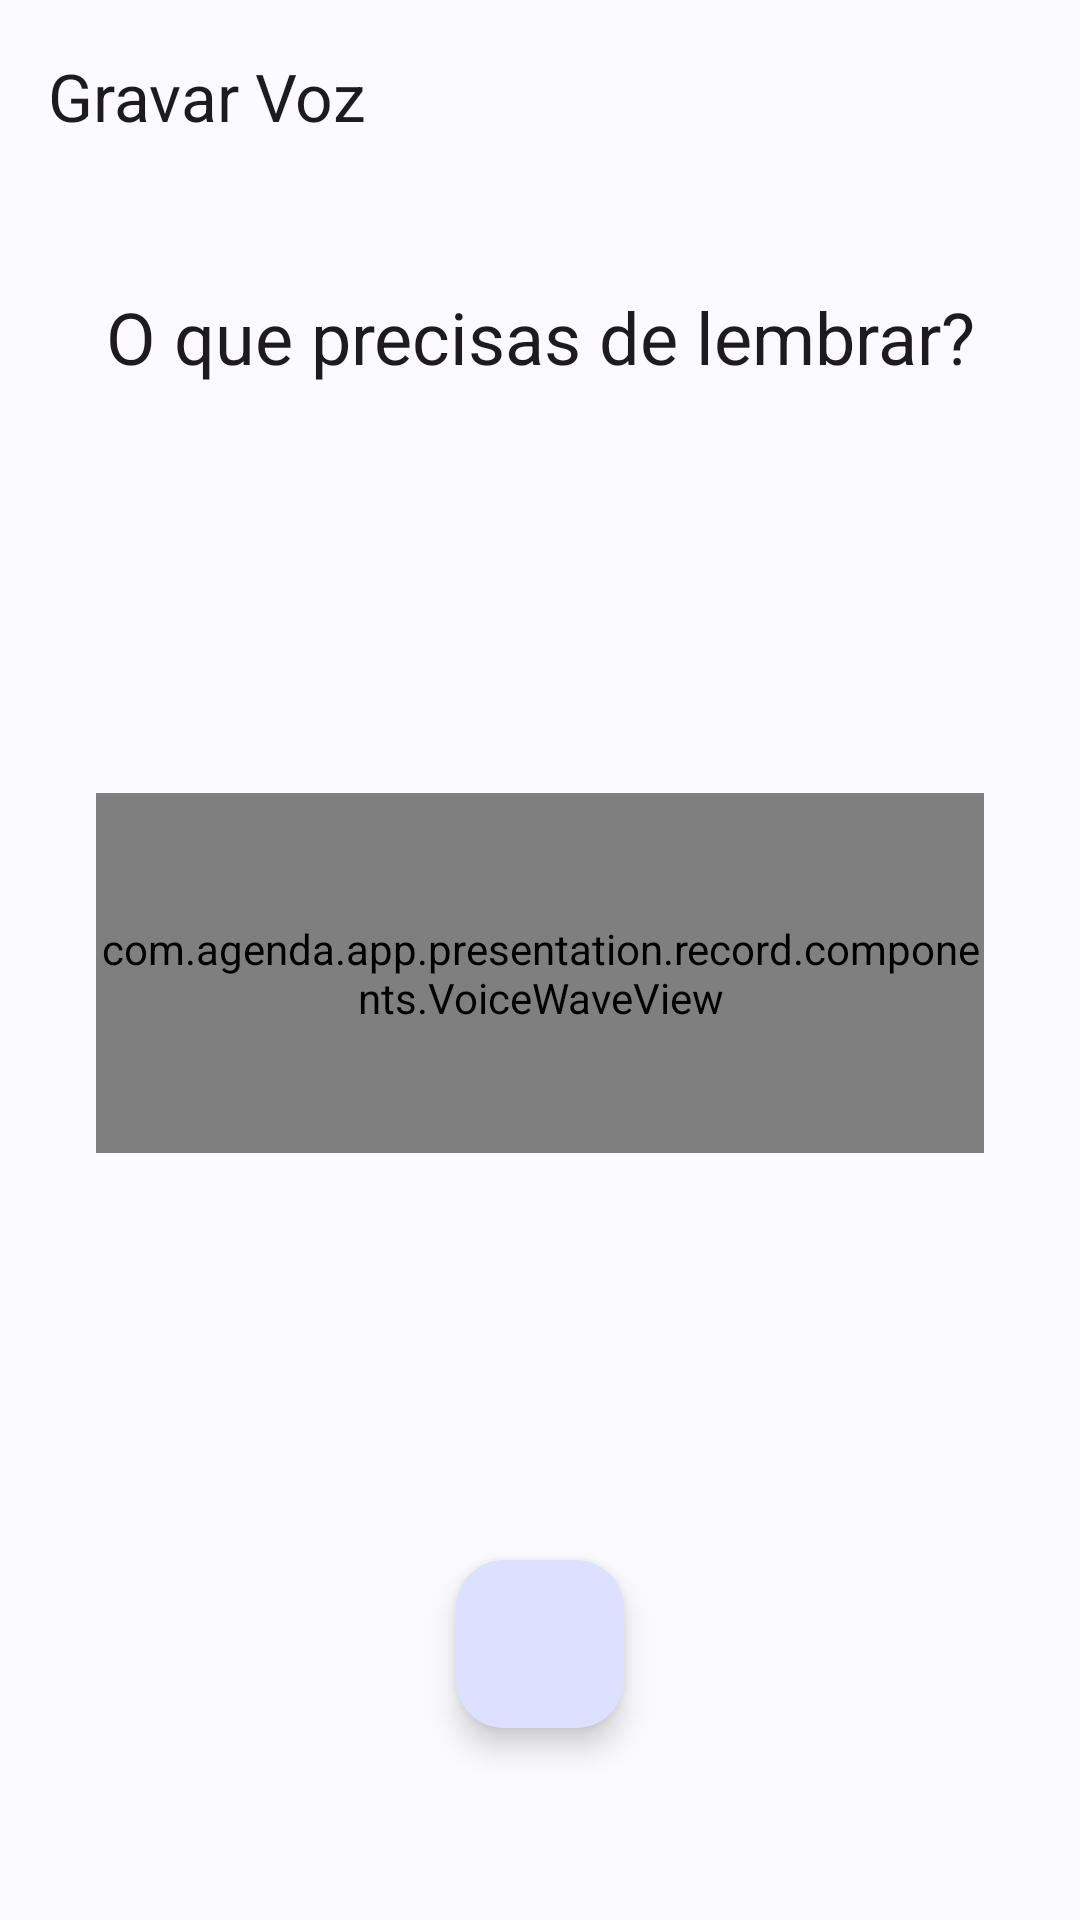

Here is an Android app screen rendered from its layout file. Give the layout XML and the strings, colors and styles it references.
<!-- AndroidManifest.xml: application theme Theme.Agenda -->
<!-- res/layout/fragment_record.xml -->
<?xml version="1.0" encoding="utf-8"?>
<androidx.constraintlayout.widget.ConstraintLayout
    xmlns:android="http://schemas.android.com/apk/res/android"
    xmlns:app="http://schemas.android.com/apk/res-auto"
    xmlns:tools="http://schemas.android.com/tools"
    android:layout_width="match_parent"
    android:layout_height="match_parent"
    android:fitsSystemWindows="true"
    android:background="?android:attr/colorBackground"
    tools:context=".presentation.record.RecordFragment">

    <com.google.android.material.appbar.MaterialToolbar
        android:id="@+id/toolbar"
        android:layout_width="match_parent"
        android:layout_height="?attr/actionBarSize"
        app:title="@string/record_voice"
        app:navigationIcon="@drawable/ic_arrow_back"
        app:layout_constraintTop_toTopOf="parent" />

    <TextView
        android:id="@+id/tvInstruction"
        android:layout_width="wrap_content"
        android:layout_height="wrap_content"
        android:layout_marginTop="32dp"
        android:text="O que precisas de lembrar?"
        android:textAppearance="?attr/textAppearanceHeadlineSmall"
        app:layout_constraintTop_toBottomOf="@id/toolbar"
        app:layout_constraintStart_toStartOf="parent"
        app:layout_constraintEnd_toEndOf="parent" />

    <com.agenda.app.presentation.record.components.VoiceWaveView
        android:id="@+id/voiceWaveView"
        android:layout_width="match_parent"
        android:layout_height="120dp"
        android:layout_marginHorizontal="32dp"
        app:layout_constraintTop_toBottomOf="@id/tvInstruction"
        app:layout_constraintBottom_toTopOf="@id/fabRecordToggle"
        app:layout_constraintStart_toStartOf="parent"
        app:layout_constraintEnd_toEndOf="parent" />

    <com.google.android.material.floatingactionbutton.FloatingActionButton
        android:id="@+id/fabRecordToggle"
        android:layout_width="wrap_content"
        android:layout_height="wrap_content"
        android:layout_marginBottom="64dp"
        app:fabSize="normal"
        android:contentDescription="@string/record_voice"
        app:srcCompat="@drawable/ic_mic"
        app:layout_constraintBottom_toBottomOf="parent"
        app:layout_constraintStart_toStartOf="parent"
        app:layout_constraintEnd_toEndOf="parent" />

</androidx.constraintlayout.widget.ConstraintLayout>
<!-- resources referenced by this layout -->
<resources>
  <string name="record_voice">Gravar Voz</string>
  <style name="Theme.Agenda" parent="Theme.Material3.Light.NoActionBar">
          
          <item name="colorPrimary">@color/primary</item>
          <item name="colorPrimaryVariant">@color/primary_variant</item>
          <item name="colorOnPrimary">@color/on_primary</item>
          <item name="colorPrimaryContainer">@color/primary_container</item>
          <item name="colorOnPrimaryContainer">@color/on_primary_container</item>
  
          
          <item name="colorSecondary">@color/secondary</item>
          <item name="colorSecondaryVariant">@color/secondary_variant</item>
          <item name="colorOnSecondary">@color/on_secondary</item>
          <item name="colorSecondaryContainer">@color/secondary_container</item>
          <item name="colorOnSecondaryContainer">@color/on_secondary_container</item>
  
          
          <item name="colorTertiary">@color/tertiary</item>
          <item name="colorOnTertiary">@color/on_tertiary</item>
          <item name="colorTertiaryContainer">@color/tertiary_container</item>
          <item name="colorOnTertiaryContainer">@color/on_tertiary_container</item>
  
          
          <item name="colorError">@color/error</item>
          <item name="colorOnError">@color/on_error</item>
          <item name="colorErrorContainer">@color/error_container</item>
          <item name="colorOnErrorContainer">@color/on_error_container</item>
  
          
          <item name="android:colorBackground">@color/background</item>
          <item name="colorOnBackground">@color/on_background</item>
          <item name="colorSurface">@color/surface</item>
          <item name="colorOnSurface">@color/on_surface</item>
          <item name="colorSurfaceVariant">@color/surface_variant</item>
          <item name="colorOnSurfaceVariant">@color/on_surface_variant</item>
  
          
          <item name="colorOutline">@color/outline</item>
          <item name="colorOutlineVariant">@color/outline_variant</item>
  
          
          <item name="android:statusBarColor">@android:color/transparent</item>
          <item name="android:navigationBarColor">@android:color/transparent</item>
          <item name="android:windowLightStatusBar">true</item>
      </style>
  <color name="primary">#FF3D5AFE</color>
  <color name="primary_variant">#FF0039CB</color>
  <color name="on_primary">#FFFFFFFF</color>
  <color name="primary_container">#FFDDE1FF</color>
  <color name="on_primary_container">#FF001258</color>
  <color name="secondary">#FF5C6BC0</color>
  <color name="secondary_variant">#FF26418F</color>
  <color name="on_secondary">#FFFFFFFF</color>
  <color name="secondary_container">#FFDFE0FF</color>
  <color name="on_secondary_container">#FF141937</color>
  <color name="tertiary">#FF7C4DFF</color>
  <color name="on_tertiary">#FFFFFFFF</color>
  <color name="tertiary_container">#FFE8DDFF</color>
  <color name="on_tertiary_container">#FF22005D</color>
  <color name="error">#FFB3261E</color>
  <color name="on_error">#FFFFFFFF</color>
  <color name="error_container">#FFF9DEDC</color>
  <color name="on_error_container">#FF410E0B</color>
  <color name="background">#FFFBFBFF</color>
  <color name="on_background">#FF1B1B1F</color>
  <color name="surface">#FFFBFBFF</color>
  <color name="on_surface">#FF1B1B1F</color>
  <color name="surface_variant">#FFE3E1EC</color>
  <color name="on_surface_variant">#FF46464F</color>
  <color name="outline">#FF77767F</color>
  <color name="outline_variant">#FFC7C5D0</color>
</resources>
